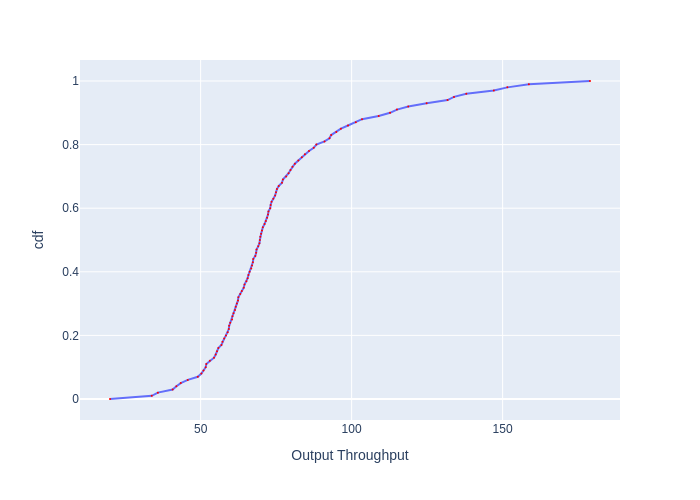

The data file committed next to this chart (first rows):
, cdf, Output Throughput
0, 0.0, 19.99
1, 0.01, 33.82
2, 0.02, 35.84
3, 0.03, 40.73
4, 0.04, 41.97
5, 0.05, 43.42
6, 0.06, 45.74
7, 0.07, 49.06
8, 0.08, 50.25
9, 0.09, 50.96
10, 0.1, 51.68
11, 0.11, 51.88
12, 0.12, 53.04
13, 0.13, 54.43
14, 0.14, 54.98
15, 0.15, 55.42
16, 0.16, 55.87
17, 0.17, 56.88
18, 0.18, 57.23
19, 0.19, 57.8
20, 0.2, 58.38
21, 0.21, 58.97
22, 0.22, 59.32
23, 0.23, 59.44
24, 0.24, 59.8
25, 0.25, 60.4
26, 0.26, 60.52
27, 0.27, 60.89
28, 0.28, 61.37
29, 0.29, 61.62
30, 0.3, 61.99
31, 0.31, 62.36
32, 0.32, 62.49
33, 0.33, 63.12
34, 0.34, 63.62
35, 0.35, 64.26
36, 0.36, 64.52
37, 0.37, 65.17
38, 0.38, 65.56
39, 0.39, 65.83
40, 0.4, 66.22
41, 0.41, 66.75
42, 0.42, 67.02
43, 0.43, 67.29
44, 0.44, 67.42
45, 0.45, 68.1
46, 0.46, 68.37
47, 0.47, 68.51
48, 0.48, 69.06
49, 0.49, 69.48
50, 0.5, 69.62
51, 0.51, 69.76
52, 0.52, 70.04
53, 0.53, 70.32
54, 0.54, 70.6
55, 0.55, 71.16
56, 0.56, 71.59
57, 0.57, 72.02
58, 0.58, 72.31
59, 0.59, 72.46
... 41 more rows
